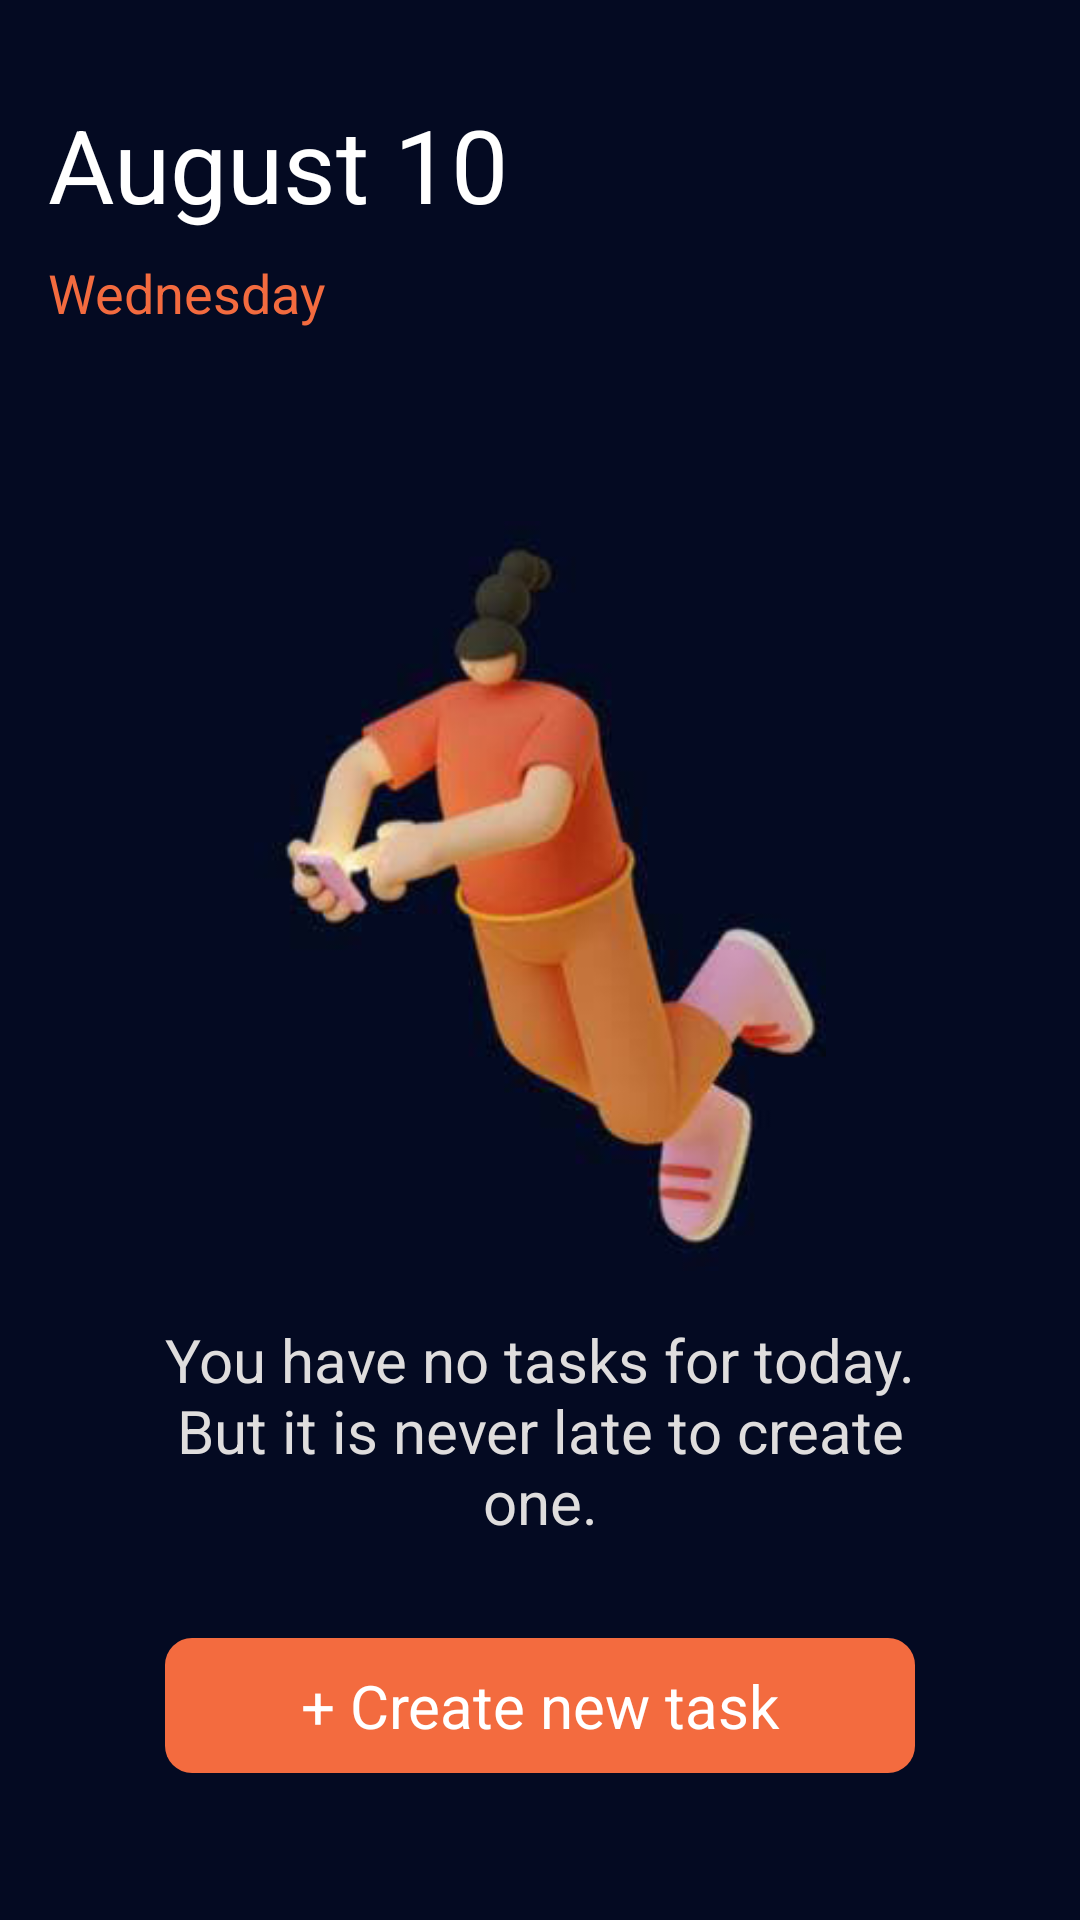

Write the Android layout XML for this screen, with the resource values it uses.
<!-- AndroidManifest.xml: application theme Theme.Mytasks -->
<!-- res/layout/fragment_dashboard.xml -->
<?xml version="1.0" encoding="utf-8"?>
<androidx.constraintlayout.widget.ConstraintLayout xmlns:android="http://schemas.android.com/apk/res/android"
    xmlns:app="http://schemas.android.com/apk/res-auto"
    xmlns:tools="http://schemas.android.com/tools"
    android:layout_width="match_parent"
    android:layout_height="match_parent"
    android:background="#040A22"
    tools:context=".dashboard.DashboardFragment">

    <TextView
        android:id="@+id/textView"
        android:layout_width="0dp"
        android:layout_height="wrap_content"
        android:layout_marginStart="16dp"
        android:layout_marginTop="32dp"
        android:layout_marginEnd="16dp"
        android:text="August 10"
        android:textSize="34dp"
        android:textColor="#FFFFFF"
        app:layout_constraintEnd_toEndOf="parent"
        app:layout_constraintStart_toStartOf="parent"
        app:layout_constraintTop_toTopOf="parent" />

    <TextView
        android:id="@+id/textView2"
        android:layout_width="0dp"
        android:layout_height="wrap_content"
        android:layout_marginStart="16dp"
        android:layout_marginTop="8dp"
        android:layout_marginEnd="16dp"
        android:text="Wednesday"
        android:textSize="18dp"
        android:textColor="#F36B3F"
        app:layout_constraintEnd_toEndOf="parent"
        app:layout_constraintStart_toStartOf="parent"
        app:layout_constraintTop_toBottomOf="@+id/textView" />

    <ImageView
        android:id="@+id/imageView"
        android:layout_width="0dp"
        android:layout_height="250dp"
        android:layout_marginStart="16dp"
        android:layout_marginTop="64dp"
        android:layout_marginEnd="16dp"
        android:src="@mipmap/placeholder_no_tasks"
        app:layout_constraintEnd_toEndOf="parent"
        app:layout_constraintHorizontal_bias="0.0"
        app:layout_constraintStart_toStartOf="parent"
        app:layout_constraintTop_toBottomOf="@+id/textView2" />

    <TextView
        android:id="@+id/textView3"
        android:layout_width="0dp"
        android:layout_height="wrap_content"
        android:layout_marginStart="42dp"
        android:layout_marginTop="16dp"
        android:layout_marginEnd="42dp"
        android:gravity="center"
        android:text="You have no tasks for today. But it is never late to create one."
        android:textColor="#DFDDDD"
        android:textSize="20dp"
        app:layout_constraintEnd_toEndOf="parent"
        app:layout_constraintStart_toStartOf="parent"
        app:layout_constraintTop_toBottomOf="@+id/imageView" />

    <TextView
        android:id="@+id/textView4"
        android:layout_width="250dp"
        android:layout_height="45dp"
        android:layout_marginStart="16dp"
        android:layout_marginTop="32dp"
        android:layout_marginEnd="16dp"
        android:text="+ Create new task"
        android:textColor="#fff"
        android:background="@drawable/create_new_task_button_selector"
        android:gravity="center"
        android:textSize="20dp"
        android:clickable="true"
        app:layout_constraintEnd_toEndOf="parent"
        app:layout_constraintStart_toStartOf="parent"
        app:layout_constraintTop_toBottomOf="@+id/textView3" />
</androidx.constraintlayout.widget.ConstraintLayout>
<!-- resources referenced by this layout -->
<resources>
  <!-- drawable create_new_task_button_selector (drawable) -->
  <?xml version="1.0" encoding="utf-8"?>
  <selector xmlns:android="http://schemas.android.com/apk/res/android">
  
      <item
          android:state_selected="true"
          android:drawable="@drawable/create_new_task_button_unselected_style" />
  
      <item
          android:state_pressed="true"
          android:drawable="@drawable/create_new_task_button_selected_style" />
  
      <item
          android:drawable="@drawable/create_new_task_button_unselected_style" />
  
  </selector>
  <!-- mipmap placeholder_no_tasks: png bitmap (mipmap-xxxhdpi, 57569 bytes) -->
  <style name="Theme.Mytasks" parent="Theme.MaterialComponents.DayNight.NoActionBar">
          
          <item name="colorPrimary">#4996E7</item>
          <item name="colorPrimaryVariant">@color/purple_700</item>
          <item name="colorOnPrimary">@color/white</item>
          
          <item name="colorSecondary">@color/teal_200</item>
          <item name="colorSecondaryVariant">@color/teal_700</item>
          <item name="colorOnSecondary">@color/black</item>
          
          <item name="android:statusBarColor" tools:targetApi="l">?attr/colorPrimaryVariant</item>
          
      </style>
  <!-- drawable create_new_task_button_unselected_style (drawable) -->
  <?xml version="1.0" encoding="utf-8"?>
  <inset xmlns:android="http://schemas.android.com/apk/res/android"
      android:insetBottom="0dp">
  
      <shape android:shape="rectangle">
          <solid android:color="#F36B3F" />
  
  
          <corners
              android:bottomLeftRadius="9dp"
              android:bottomRightRadius="9dp"
              android:topLeftRadius="9dp"
              android:topRightRadius="9dp" />
      </shape>
  
  </inset>
  <!-- drawable create_new_task_button_selected_style (drawable) -->
  <?xml version="1.0" encoding="utf-8"?>
  <inset xmlns:android="http://schemas.android.com/apk/res/android"
      android:insetBottom="0dp">
  
      <shape android:shape="rectangle">
          <solid android:color="#2196F3" />
  
  
          <corners
              android:bottomLeftRadius="9dp"
              android:bottomRightRadius="9dp"
              android:topLeftRadius="9dp"
              android:topRightRadius="9dp" />
      </shape>
  
  </inset>
  <!-- not gathered from this repository: default colours our renderer supplied (Android Studio template values) -->
  <color name="purple_700">#FF3700B3</color>
  <color name="teal_200">#FF03DAC5</color>
  <color name="teal_700">#FF018786</color>
  <color name="black">#FF000000</color>
  <color name="white">#FFFFFFFF</color>
</resources>
